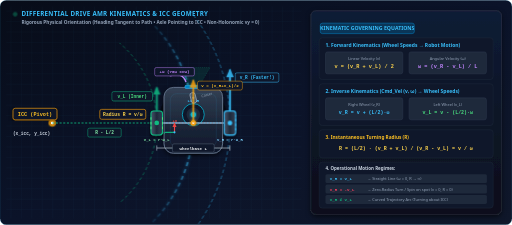
t = 0.00 s
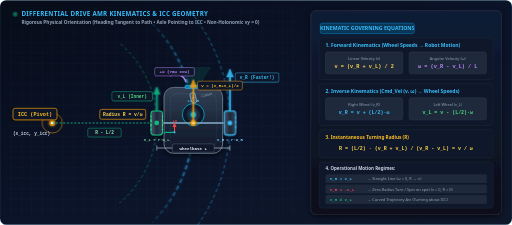
t = 0.30 s
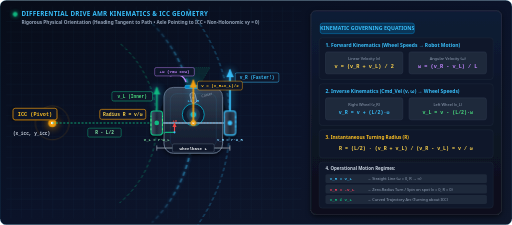
t = 0.90 s
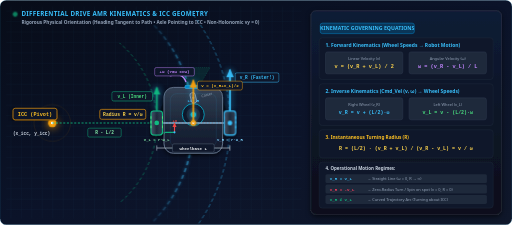
t = 1.20 s
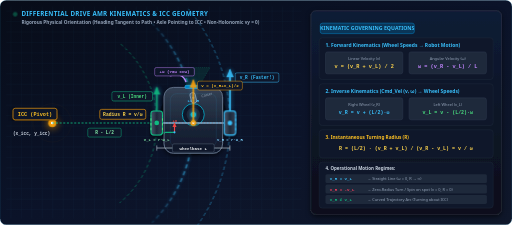
t = 1.50 s
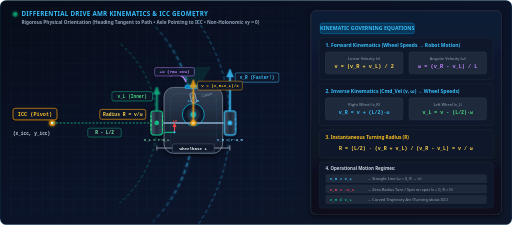
t = 2.10 s

The animated SVG that drew these frames (rendered in a browser with its animation timeline set to each time). Animation: 7 CSS @keyframes rules; one cycle of 2.40 s, repeats indefinitely.

<svg xmlns="http://www.w3.org/2000/svg" viewBox="0 0 980 430" width="100%" height="100%">
  <defs>
    <!-- Background & Panel Gradients -->
    <linearGradient id="bgCanvas" x1="0%" y1="0%" x2="100%" y2="100%">
      <stop offset="0%" stop-color="#070c18"/>
      <stop offset="50%" stop-color="#0b1329"/>
      <stop offset="100%" stop-color="#0f172a"/>
    </linearGradient>

    <linearGradient id="panelBg" x1="0%" y1="0%" x2="0%" y2="100%">
      <stop offset="0%" stop-color="#111c35"/>
      <stop offset="100%" stop-color="#090e1a"/>
    </linearGradient>

    <linearGradient id="chassisGrad" x1="0%" y1="0%" x2="0%" y2="100%">
      <stop offset="0%" stop-color="#334155"/>
      <stop offset="50%" stop-color="#1e293b"/>
      <stop offset="100%" stop-color="#0f172a"/>
    </linearGradient>

    <linearGradient id="wheelGrad" x1="0%" y1="0%" x2="100%" y2="0%">
      <stop offset="0%" stop-color="#475569"/>
      <stop offset="50%" stop-color="#1e293b"/>
      <stop offset="100%" stop-color="#334155"/>
    </linearGradient>

    <linearGradient id="arcGlow" x1="0%" y1="100%" x2="0%" y2="0%">
      <stop offset="0%" stop-color="#38bdf8" stop-opacity="0.1"/>
      <stop offset="50%" stop-color="#38bdf8" stop-opacity="0.9"/>
      <stop offset="100%" stop-color="#38bdf8" stop-opacity="0.1"/>
    </linearGradient>

    <!-- Glow & Shadow Filters -->
    <filter id="neonCyan" x="-20%" y="-20%" width="140%" height="140%">
      <feGaussianBlur stdDeviation="3" result="blur"/>
      <feMerge>
        <feMergeNode in="blur"/>
        <feMergeNode in="SourceGraphic"/>
      </feMerge>
    </filter>

    <filter id="neonAmber" x="-25%" y="-25%" width="150%" height="150%">
      <feGaussianBlur stdDeviation="3.5" result="blur"/>
      <feMerge>
        <feMergeNode in="blur"/>
        <feMergeNode in="SourceGraphic"/>
      </feMerge>
    </filter>

    <filter id="boxShadow" x="-10%" y="-10%" width="120%" height="120%">
      <feDropShadow dx="0" dy="4" stdDeviation="5" flood-color="#000000" flood-opacity="0.6"/>
    </filter>

    <!-- Arrow Markers -->
    <marker id="mArrAmber" viewBox="0 0 10 10" refX="7" refY="5" markerWidth="6" markerHeight="6" orient="auto-start-reverse">
      <path d="M 0 1.5 L 8 5 L 0 8.5 z" fill="#f59e0b"/>
    </marker>
    <marker id="mArrGreen" viewBox="0 0 10 10" refX="7" refY="5" markerWidth="6" markerHeight="6" orient="auto-start-reverse">
      <path d="M 0 1.5 L 8 5 L 0 8.5 z" fill="#10b981"/>
    </marker>
    <marker id="mArrCyan" viewBox="0 0 10 10" refX="7" refY="5" markerWidth="6" markerHeight="6" orient="auto-start-reverse">
      <path d="M 0 1.5 L 8 5 L 0 8.5 z" fill="#38bdf8"/>
    </marker>
    <marker id="mArrPurple" viewBox="0 0 10 10" refX="7" refY="5" markerWidth="6" markerHeight="6" orient="auto-start-reverse">
      <path d="M 0 1.5 L 8 5 L 0 8.5 z" fill="#c084fc"/>
    </marker>
    <marker id="mArrRed" viewBox="0 0 10 10" refX="7" refY="5" markerWidth="5" markerHeight="5" orient="auto-start-reverse">
      <path d="M 0 1.5 L 8 5 L 0 8.5 z" fill="#ef4444"/>
    </marker>

    <!-- CSS Keyframe Animations -->
    <style><![CDATA[
      @keyframes waveRing {
        0% { r: 6px; opacity: 1; }
        100% { r: 38px; opacity: 0; }
      }
      @keyframes pulseIcc {
        0%, 100% { r: 5px; opacity: 0.85; }
        50% { r: 8px; opacity: 1; filter: drop-shadow(0 0 8px #f59e0b); }
      }
      @keyframes streamTrajectory {
        from { stroke-dashoffset: 40; }
        to { stroke-dashoffset: 0; }
      }
      @keyframes wheelTreadSlow {
        from { stroke-dashoffset: 24; }
        to { stroke-dashoffset: 0; }
      }
      @keyframes wheelTreadFast {
        from { stroke-dashoffset: 48; }
        to { stroke-dashoffset: 0; }
      }
      @keyframes vectorPulse {
        0%, 100% { opacity: 0.88; filter: drop-shadow(0 0 2px rgba(56, 189, 248, 0.3)); }
        50% { opacity: 1; filter: drop-shadow(0 0 8px rgba(56, 189, 248, 0.85)); }
      }
      @keyframes ledFlash {
        0%, 100% { opacity: 0.35; }
        50% { opacity: 1; filter: drop-shadow(0 0 4px #10b981); }
      }

      .icc-wave {
        animation: waveRing 2.4s cubic-bezier(0.2, 0.8, 0.4, 1) infinite;
      }
      .icc-core {
        animation: pulseIcc 2.4s ease-in-out infinite;
      }
      .arc-path-dash {
        stroke-dasharray: 8 6;
        animation: streamTrajectory 1.6s linear infinite;
      }
      .arc-path-slow {
        stroke-dasharray: 6 5;
        animation: streamTrajectory 2.2s linear infinite;
      }
      .arc-path-fast {
        stroke-dasharray: 7 5;
        animation: streamTrajectory 1.3s linear infinite;
      }
      .wheel-tread-slow {
        stroke-dasharray: 5 4;
        animation: wheelTreadSlow 1.8s linear infinite;
      }
      .wheel-tread-fast {
        stroke-dasharray: 5 4;
        animation: wheelTreadFast 1.1s linear infinite;
      }
      .pulse-vec {
        animation: vectorPulse 2.0s ease-in-out infinite;
      }
      .live-indicator {
        animation: ledFlash 1.6s ease-in-out infinite;
      }
    ]]></style>
  </defs>

  <!-- Background Base Panel -->
  <rect width="980" height="430" rx="12" fill="url(#bgCanvas)" stroke="rgba(56, 189, 248, 0.25)" stroke-width="1.2"/>

  <!-- Technical Grid Background on Visualizer Stage -->
  <g opacity="0.12">
    <pattern id="gridPattern" width="20" height="20" patternUnits="userSpaceOnUse">
      <path d="M 20 0 L 0 0 0 20" fill="none" stroke="#38bdf8" stroke-width="0.7"/>
    </pattern>
    <rect x="12" y="12" width="565" height="406" fill="url(#gridPattern)" rx="8"/>
  </g>

  <!-- Header Banner on Canvas -->
  <g transform="translate(24, 20)">
    <circle cx="5" cy="7" r="4.5" fill="#10b981" class="live-indicator"/>
    <text x="17" y="11" font-family="system-ui, -apple-system, sans-serif" font-size="12" font-weight="800" fill="#38bdf8" letter-spacing="0.5">
      DIFFERENTIAL DRIVE AMR KINEMATICS &amp; ICC GEOMETRY
    </text>
    <text x="17" y="25" font-family="system-ui, sans-serif" font-size="9" font-weight="600" fill="#94a3b8">
      Rigorous Physical Orientation (Heading Tangent to Path • Axle Pointing to ICC • Non-Holonomic vy = 0)
    </text>
  </g>

  <!-- ========================================================================= -->
  <!-- LEFT: 2D MECHANICAL KINEMATIC STAGE                                      -->
  <!-- ========================================================================= -->

  <!-- 1. INSTANTANEOUS CENTER OF CURVATURE (ICC) -->
  <g id="iccMarker" transform="translate(100, 235)">
    <!-- Expanding Radar Wave -->
    <circle cx="0" cy="0" r="10" fill="none" stroke="#f59e0b" stroke-width="1.8" class="icc-wave"/>
    <circle cx="0" cy="0" r="6" fill="#f59e0b" class="icc-core" filter="url(#neonAmber)"/>
    <circle cx="0" cy="0" r="2.5" fill="#ffffff"/>
    
    <!-- ICC Callout Badge -->
    <g transform="translate(-75, -28)">
      <rect width="84" height="22" rx="4" fill="rgba(15, 23, 42, 0.94)" stroke="#f59e0b" stroke-width="1.2" filter="url(#boxShadow)"/>
      <text x="42" y="14.5" font-family="monospace" font-size="10" font-weight="800" fill="#fbbf24" text-anchor="middle">
        ICC (Pivot)
      </text>
    </g>
    <text x="-4" y="24" font-family="monospace" font-size="8.5" font-weight="700" fill="#cbd5e1" text-anchor="end">
      (x_icc, y_icc)
    </text>
  </g>

  <!-- 2. CURVED TRAJECTORY ARCS (Concentric Circular Paths Swept CCW Around ICC) -->
  <g id="trajectoryArcs">
    <!-- Inner Wheel Path Arc (Radius = 200px) -->
    <path d="M 228.6 388.2 A 200 200 0 0 0 228.6 81.8" fill="none" stroke="#10b981" stroke-width="1.6" class="arc-path-slow" opacity="0.55"/>

    <!-- Robot Center Trajectory Arc (Radius = 270px) -->
    <path d="M 290.9 425.9 A 270 270 0 0 0 290.9 44.1" fill="none" stroke="url(#arcGlow)" stroke-width="2.6" class="arc-path-dash" filter="url(#neonCyan)"/>

    <!-- Outer Wheel Path Arc (Radius = 340px) -->
    <path d="M 360.5 453.5 A 340 340 0 0 0 360.5 16.5" fill="none" stroke="#38bdf8" stroke-width="1.6" class="arc-path-fast" opacity="0.55"/>
  </g>

  <!-- 3. TURNING RADIUS R & AXLE RADIUS VECTOR LINES (Collinear Along y = 235) -->
  <g id="radiusLines">
    <!-- Line 1: ICC to Left Wheel Center (Inner Radius R - L/2) -->
    <line x1="100" y1="235" x2="300" y2="235" stroke="#10b981" stroke-width="2" stroke-dasharray="4 3" opacity="0.85"/>
    
    <!-- Line 2: Left Wheel to Robot Axle Center -->
    <line x1="300" y1="235" x2="370" y2="235" stroke="#f59e0b" stroke-width="2.2" stroke-dasharray="5 3"/>

    <!-- Line 3: Robot Axle Center to Right Wheel Center (Outer Radius R + L/2) -->
    <line x1="370" y1="235" x2="440" y2="235" stroke="#38bdf8" stroke-width="2" stroke-dasharray="4 3" opacity="0.85"/>

    <!-- Inner Radius Dimension Label (R - L/2) -->
    <g transform="translate(168, 245)">
      <rect width="64" height="17" rx="3" fill="rgba(15, 23, 42, 0.94)" stroke="#10b981" stroke-width="0.9"/>
      <text x="32" y="12" font-family="monospace" font-size="8.5" font-weight="800" fill="#86efac" text-anchor="middle">
        R - L/2
      </text>
    </g>

    <!-- Center Radius Dimension Label (Radius R = v/ω) -->
    <g transform="translate(191, 209)">
      <rect width="88" height="19" rx="3.5" fill="rgba(15, 23, 42, 0.95)" stroke="#f59e0b" stroke-width="1.2"/>
      <text x="44" y="13" font-family="monospace" font-size="9" font-weight="800" fill="#fcd34d" text-anchor="middle">
        Radius R = v/ω
      </text>
    </g>
  </g>

  <!-- ========================================================================= -->
  <!-- 4. ROBOT AMR (CORRECT HEADING UPWARDS / AXLE COLLINEAR WITH ICC RADIUS)  -->
  <!-- ========================================================================= -->
  <g id="robotAMR" transform="translate(370, 235)">
    <!-- Chassis Ground Shadow -->
    <ellipse cx="0" cy="-6" rx="66" ry="68" fill="#000000" opacity="0.45"/>

    <!-- Main Chassis Body (Top View - Facing UPWARDS in -Y direction) -->
    <rect x="-56" y="-68" width="112" height="126" rx="18" fill="url(#chassisGrad)" stroke="#64748b" stroke-width="1.8" filter="url(#boxShadow)"/>
    
    <!-- Top Decorative Accents & Brand Decal -->
    <rect x="-44" y="-56" width="88" height="102" rx="12" fill="none" stroke="rgba(56, 189, 248, 0.18)" stroke-width="1"/>
    
    <!-- Top LiDAR Sensor Puck (Mounted at Chassis Center, x=0, y=-16) -->
    <circle cx="0" cy="-16" r="21" fill="#0f172a" stroke="#06b6d4" stroke-width="1.5"/>
    <circle cx="0" cy="-16" r="13" fill="#1e293b"/>
    <circle cx="0" cy="-16" r="5" fill="#06b6d4" filter="url(#neonCyan)"/>
    <text x="0" y="-41" font-family="monospace" font-size="7.5" font-weight="700" fill="#38bdf8" text-anchor="middle">LiDAR</text>

    <!-- Front Depth Camera Bracket (Facing UPWARDS / Forward, y=-68) -->
    <rect x="-16" y="-72" width="32" height="6" rx="2" fill="#0284c7" stroke="#38bdf8" stroke-width="1"/>
    <!-- Camera View Conical Frustum (Projecting Upwards) -->
    <polygon points="-12,-72 -32,-106 32,-106 12,-72" fill="rgba(16, 185, 129, 0.12)" stroke="rgba(16, 185, 129, 0.4)" stroke-width="0.9" stroke-dasharray="2 2"/>

    <!-- FRONT CASTER WHEEL (Passive Swivel at Front Center x=0, y=-48) -->
    <g transform="translate(0, -48) rotate(-14)">
      <rect x="-5" y="-10" width="10" height="20" rx="4" fill="#475569" stroke="#cbd5e1" stroke-width="1"/>
      <circle cx="0" cy="0" r="2" fill="#94a3b8"/>
      <text x="16" y="3" font-family="system-ui, sans-serif" font-size="7" fill="#94a3b8">Caster</text>
    </g>

    <!-- DRIVE WHEEL MECHANICAL AXLE (Physical Shaft Across Left and Right Wheels) -->
    <line x1="-70" y1="0" x2="70" y2="0" stroke="#94a3b8" stroke-width="3" stroke-linecap="round"/>
    <line x1="-70" y1="0" x2="70" y2="0" stroke="#38bdf8" stroke-width="1.2" stroke-dasharray="3 3"/>

    <!-- ===================================================================== -->
    <!-- LEFT DRIVE WHEEL (Inner Wheel at x = -70, y = 0)                     -->
    <!-- ===================================================================== -->
    <g transform="translate(-70, 0)">
      <!-- Wheel Tire Body (Oriented Vertically for Forward Motion) -->
      <rect x="-11" y="-23" width="22" height="46" rx="5" fill="url(#wheelGrad)" stroke="#10b981" stroke-width="2" filter="url(#boxShadow)"/>
      <!-- Wheel Tread Ticks (Slow CCW Rotation) -->
      <line x1="-11" y1="-14" x2="-11" y2="14" stroke="#4ade80" stroke-width="2" class="wheel-tread-slow"/>
      <line x1="11" y1="-14" x2="11" y2="14" stroke="#4ade80" stroke-width="2" class="wheel-tread-slow"/>
      <circle cx="0" cy="0" r="4.5" fill="#10b981"/>

      <!-- Velocity Vector v_L (Green Arrow Pointing UPWARDS along Tangent) -->
      <line x1="0" y1="-23" x2="0" y2="-68" stroke="#10b981" stroke-width="3.2" marker-end="url(#mArrGreen)" class="pulse-vec"/>
      <!-- Callout Badge placed cleanly to the LEFT of vector -->
      <g transform="translate(-86, -60)">
        <rect width="78" height="18" rx="3.5" fill="rgba(15, 23, 42, 0.94)" stroke="#10b981" stroke-width="1"/>
        <text x="39" y="12.5" font-family="monospace" font-size="8.5" font-weight="900" fill="#4ade80" text-anchor="middle">v_L (Inner)</text>
      </g>
      <text x="0" y="34" font-family="monospace" font-size="7.5" font-weight="700" fill="#86efac" text-anchor="middle">
        v_L = r·ω_L
      </text>
    </g>

    <!-- ===================================================================== -->
    <!-- RIGHT DRIVE WHEEL (Outer Wheel at x = +70, y = 0)                    -->
    <!-- ===================================================================== -->
    <g transform="translate(70, 0)">
      <!-- Wheel Tire Body (Oriented Vertically for Forward Motion) -->
      <rect x="-11" y="-23" width="22" height="46" rx="5" fill="url(#wheelGrad)" stroke="#38bdf8" stroke-width="2" filter="url(#boxShadow)"/>
      <!-- Wheel Tread Ticks (Fast Rotation) -->
      <line x1="-11" y1="-14" x2="-11" y2="14" stroke="#38bdf8" stroke-width="2" class="wheel-tread-fast"/>
      <line x1="11" y1="-14" x2="11" y2="14" stroke="#38bdf8" stroke-width="2" class="wheel-tread-fast"/>
      <circle cx="0" cy="0" r="4.5" fill="#38bdf8"/>

      <!-- Velocity Vector v_R (Cyan Arrow Pointing UPWARDS - Noticeably Longer!) -->
      <line x1="0" y1="-23" x2="0" y2="-102" stroke="#38bdf8" stroke-width="3.6" marker-end="url(#mArrCyan)" class="pulse-vec"/>
      <!-- Callout Badge placed cleanly to the RIGHT of vector -->
      <g transform="translate(10, -96)">
        <rect width="84" height="18" rx="3.5" fill="rgba(15, 23, 42, 0.94)" stroke="#38bdf8" stroke-width="1"/>
        <text x="42" y="12.5" font-family="monospace" font-size="8.5" font-weight="900" fill="#38bdf8" text-anchor="middle">v_R (Faster!)</text>
      </g>
      <text x="0" y="34" font-family="monospace" font-size="7.5" font-weight="700" fill="#7dd3fc" text-anchor="middle">
        v_R = r·ω_R
      </text>
    </g>

    <!-- WHEELBASE L TRACK GAUGE DIMENSION (Beneath Chassis) -->
    <g transform="translate(0, 48)">
      <line x1="-70" y1="0" x2="70" y2="0" stroke="#cbd5e1" stroke-width="1.2"/>
      <line x1="-70" y1="-5" x2="-70" y2="5" stroke="#cbd5e1" stroke-width="1.2"/>
      <line x1="70" y1="-5" x2="70" y2="5" stroke="#cbd5e1" stroke-width="1.2"/>
      <g transform="translate(-40, -8)">
        <rect width="80" height="16" rx="3" fill="#0f172a" stroke="#64748b" stroke-width="0.8"/>
        <text x="40" y="11.5" font-family="monospace" font-size="8" font-weight="800" fill="#f8fafc" text-anchor="middle">
          Wheelbase L
        </text>
      </g>
    </g>

    <!-- ROBOT CENTER DATUM (base_link / Center of Axle) -->
    <circle cx="0" cy="0" r="5" fill="#f59e0b" filter="url(#neonAmber)"/>
    <circle cx="0" cy="0" r="2.2" fill="#ffffff"/>

    <!-- Linear Forward Velocity Vector v = (v_R + v_L)/2 (Pointing UPWARDS along Path) -->
    <line x1="0" y1="0" x2="0" y2="-82" stroke="#f59e0b" stroke-width="3.4" marker-end="url(#mArrAmber)" class="pulse-vec"/>
    <g transform="translate(8, -80)">
      <rect width="86" height="17" rx="3.5" fill="rgba(15, 23, 42, 0.94)" stroke="#f59e0b" stroke-width="0.9"/>
      <text x="43" y="12" font-family="monospace" font-size="8" font-weight="800" fill="#fbbf24" text-anchor="middle">
        v = (v_R+v_L)/2
      </text>
    </g>

    <!-- Angular Yaw Velocity Curved Arc ω (Curving CCW Towards Left ICC) in Upper Left -->
    <g transform="translate(-32, -92)">
      <path d="M 18 14 A 20 20 0 0 0 -12 2" fill="none" stroke="#c084fc" stroke-width="2.6" marker-end="url(#mArrPurple)"/>
      <rect x="-42" y="-14" width="76" height="16" rx="3" fill="rgba(15, 23, 42, 0.94)" stroke="#c084fc" stroke-width="0.9"/>
      <text x="-4" y="-3" font-family="monospace" font-size="8" font-weight="900" fill="#c084fc" text-anchor="middle">
        +ω (Yaw CCW)
      </text>
    </g>

    <!-- REP-103 COORDINATE FRAME AXES AT base_link (x=Forward=Up, y=Left=Port, z=Up) -->
    <g transform="translate(-36, 18)">
      <!-- +X Forward (Red) -->
      <line x1="0" y1="0" x2="0" y2="-18" stroke="#ef4444" stroke-width="2.2" marker-end="url(#mArrRed)"/>
      <text x="-4" y="-20" font-family="monospace" font-size="7.5" font-weight="800" fill="#ef4444">+X</text>
      <!-- +Y Left (Green - towards ICC) -->
      <line x1="0" y1="0" x2="-18" y2="0" stroke="#10b981" stroke-width="2.2"/>
      <text x="-26" y="4" font-family="monospace" font-size="7.5" font-weight="800" fill="#10b981">+Y</text>
      <circle cx="0" cy="0" r="2" fill="#38bdf8"/>
    </g>
  </g>

  <!-- ========================================================================= -->
  <!-- RIGHT: MATHEMATICAL KINEMATIC FORMULA & THEORY HUD                       -->
  <!-- ========================================================================= -->
  <g transform="translate(595, 20)">
    <!-- HUD Card Container -->
    <rect width="365" height="390" rx="10" fill="url(#panelBg)" stroke="rgba(255, 255, 255, 0.12)" stroke-width="1.2" filter="url(#boxShadow)"/>

    <!-- Header -->
    <g transform="translate(18, 24)">
      <rect width="180" height="20" rx="4" fill="rgba(2, 132, 199, 0.25)" stroke="#0284c7" stroke-width="1"/>
      <text x="90" y="13.5" font-family="system-ui, sans-serif" font-size="10" font-weight="800" fill="#38bdf8" text-anchor="middle">
        KINEMATIC GOVERNING EQUATIONS
      </text>
    </g>

    <!-- 1. FORWARD KINEMATICS BOX -->
    <g transform="translate(16, 52)">
      <rect width="333" height="80" rx="6" fill="#0f172a" stroke="#1e293b" stroke-width="1"/>
      <text x="12" y="18" font-family="system-ui, sans-serif" font-size="9.5" font-weight="800" fill="#38bdf8">
        1. Forward Kinematics (Wheel Speeds &#8594; Robot Motion)
      </text>
      
      <!-- Linear Velocity Formula -->
      <rect x="12" y="27" width="148" height="42" rx="4" fill="#1e293b" stroke="#334155" stroke-width="0.8"/>
      <text x="86" y="42" font-family="system-ui, sans-serif" font-size="7.5" fill="#94a3b8" text-anchor="middle">Linear Velocity (v)</text>
      <text x="86" y="58" font-family="monospace" font-size="10" font-weight="900" fill="#fcd34d" text-anchor="middle">
        v = (v_R + v_L) / 2
      </text>

      <!-- Angular Velocity Formula -->
      <rect x="172" y="27" width="148" height="42" rx="4" fill="#1e293b" stroke="#334155" stroke-width="0.8"/>
      <text x="246" y="42" font-family="system-ui, sans-serif" font-size="7.5" fill="#94a3b8" text-anchor="middle">Angular Velocity (ω)</text>
      <text x="246" y="58" font-family="monospace" font-size="10" font-weight="900" fill="#c084fc" text-anchor="middle">
        ω = (v_R - v_L) / L
      </text>
    </g>

    <!-- 2. INVERSE KINEMATICS BOX -->
    <g transform="translate(16, 140)">
      <rect width="333" height="80" rx="6" fill="#0f172a" stroke="#1e293b" stroke-width="1"/>
      <text x="12" y="18" font-family="system-ui, sans-serif" font-size="9.5" font-weight="800" fill="#38bdf8">
        2. Inverse Kinematics (Cmd_Vel (v, ω) &#8594; Wheel Speeds)
      </text>

      <!-- Right Wheel Command -->
      <rect x="12" y="27" width="148" height="42" rx="4" fill="#1e293b" stroke="#334155" stroke-width="0.8"/>
      <text x="86" y="42" font-family="system-ui, sans-serif" font-size="7.5" fill="#94a3b8" text-anchor="middle">Right Wheel (v_R)</text>
      <text x="86" y="58" font-family="monospace" font-size="9.5" font-weight="900" fill="#38bdf8" text-anchor="middle">
        v_R = v + (L/2)·ω
      </text>

      <!-- Left Wheel Command -->
      <rect x="172" y="27" width="148" height="42" rx="4" fill="#1e293b" stroke="#334155" stroke-width="0.8"/>
      <text x="246" y="42" font-family="system-ui, sans-serif" font-size="7.5" fill="#94a3b8" text-anchor="middle">Left Wheel (v_L)</text>
      <text x="246" y="58" font-family="monospace" font-size="9.5" font-weight="900" fill="#4ade80" text-anchor="middle">
        v_L = v - (L/2)·ω
      </text>
    </g>

    <!-- 3. INSTANTANEOUS TURNING RADIUS R -->
    <g transform="translate(16, 228)">
      <rect width="333" height="54" rx="6" fill="#0f172a" stroke="#1e293b" stroke-width="1"/>
      <text x="12" y="17" font-family="system-ui, sans-serif" font-size="9" font-weight="800" fill="#fbbf24">
        3. Instantaneous Turning Radius (R)
      </text>
      <text x="166" y="38" font-family="monospace" font-size="9.5" font-weight="800" fill="#fcd34d" text-anchor="middle">
        R = (L/2) · (v_R + v_L) / (v_R - v_L) = v / ω
      </text>
    </g>

    <!-- 4. OPERATIONAL MOTION REGIMES -->
    <g transform="translate(16, 290)">
      <rect width="333" height="88" rx="6" fill="#0f172a" stroke="#1e293b" stroke-width="1"/>
      <text x="12" y="16" font-family="system-ui, sans-serif" font-size="8.5" font-weight="800" fill="#cbd5e1">
        4. Operational Motion Regimes:
      </text>
      
      <!-- Regime A: Straight Line -->
      <g transform="translate(12, 23)">
        <rect width="309" height="17" rx="3" fill="#1e293b"/>
        <text x="8" y="12" font-family="monospace" font-size="8" font-weight="800" fill="#38bdf8">v_R = v_L</text>
        <text x="80" y="12" font-family="system-ui, sans-serif" font-size="7.5" fill="#94a3b8">&#8594; Straight Line (ω = 0, R &#8594; &#8734;)</text>
      </g>

      <!-- Regime B: Zero-Radius Turn / Spin on Spot -->
      <g transform="translate(12, 43)">
        <rect width="309" height="17" rx="3" fill="#1e293b"/>
        <text x="8" y="12" font-family="monospace" font-size="8" font-weight="800" fill="#f43f5e">v_R = -v_L</text>
        <text x="80" y="12" font-family="system-ui, sans-serif" font-size="7.5" fill="#94a3b8">&#8594; Zero-Radius Turn / Spin on spot (v = 0, R = 0)</text>
      </g>

      <!-- Regime C: Curved Trajectory Arc -->
      <g transform="translate(12, 63)">
        <rect width="309" height="17" rx="3" fill="#1e293b"/>
        <text x="8" y="12" font-family="monospace" font-size="8" font-weight="800" fill="#10b981">v_R &#8800; v_L</text>
        <text x="80" y="12" font-family="system-ui, sans-serif" font-size="7.5" fill="#94a3b8">&#8594; Curved Trajectory Arc (Turning about ICC)</text>
      </g>
    </g>
  </g>
</svg>
